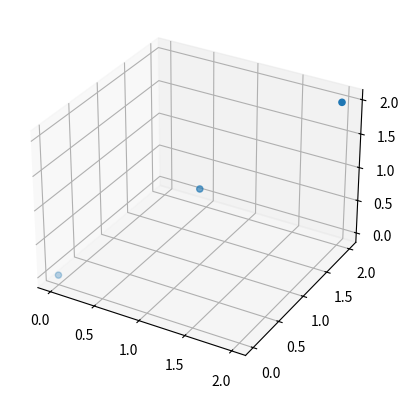

This figure's Python source:
"""Simple higher-dimensional math utilities."""
from __future__ import annotations

from dataclasses import dataclass
from typing import List

import matplotlib.pyplot as plt
import numpy as np


def hyper_equation(x: float, y: float, z: float) -> float:
    """Example equation unique to 4D space: ``w = x * y * z``."""

    return x * y * z


@dataclass
class HyperPoint:
    coords: List[float]

    def project(self, dims: int = 3) -> List[float]:
        """Project the point onto the first ``dims`` axes."""

        return self.coords[:dims]


def plot_projection(points: List[HyperPoint], filename: str = "projection.png") -> str:
    """Project 4D points to 3D and plot them."""

    arr = np.array([p.project(3) for p in points])
    fig = plt.figure()
    ax = fig.add_subplot(111, projection="3d")
    ax.scatter(arr[:, 0], arr[:, 1], arr[:, 2])
    plt.savefig(filename)
    plt.close()
    return filename


if __name__ == "__main__":
    pts = [HyperPoint([x, x, x, hyper_equation(x, x, x)]) for x in range(3)]
    print("Saved projection to", plot_projection(pts))
